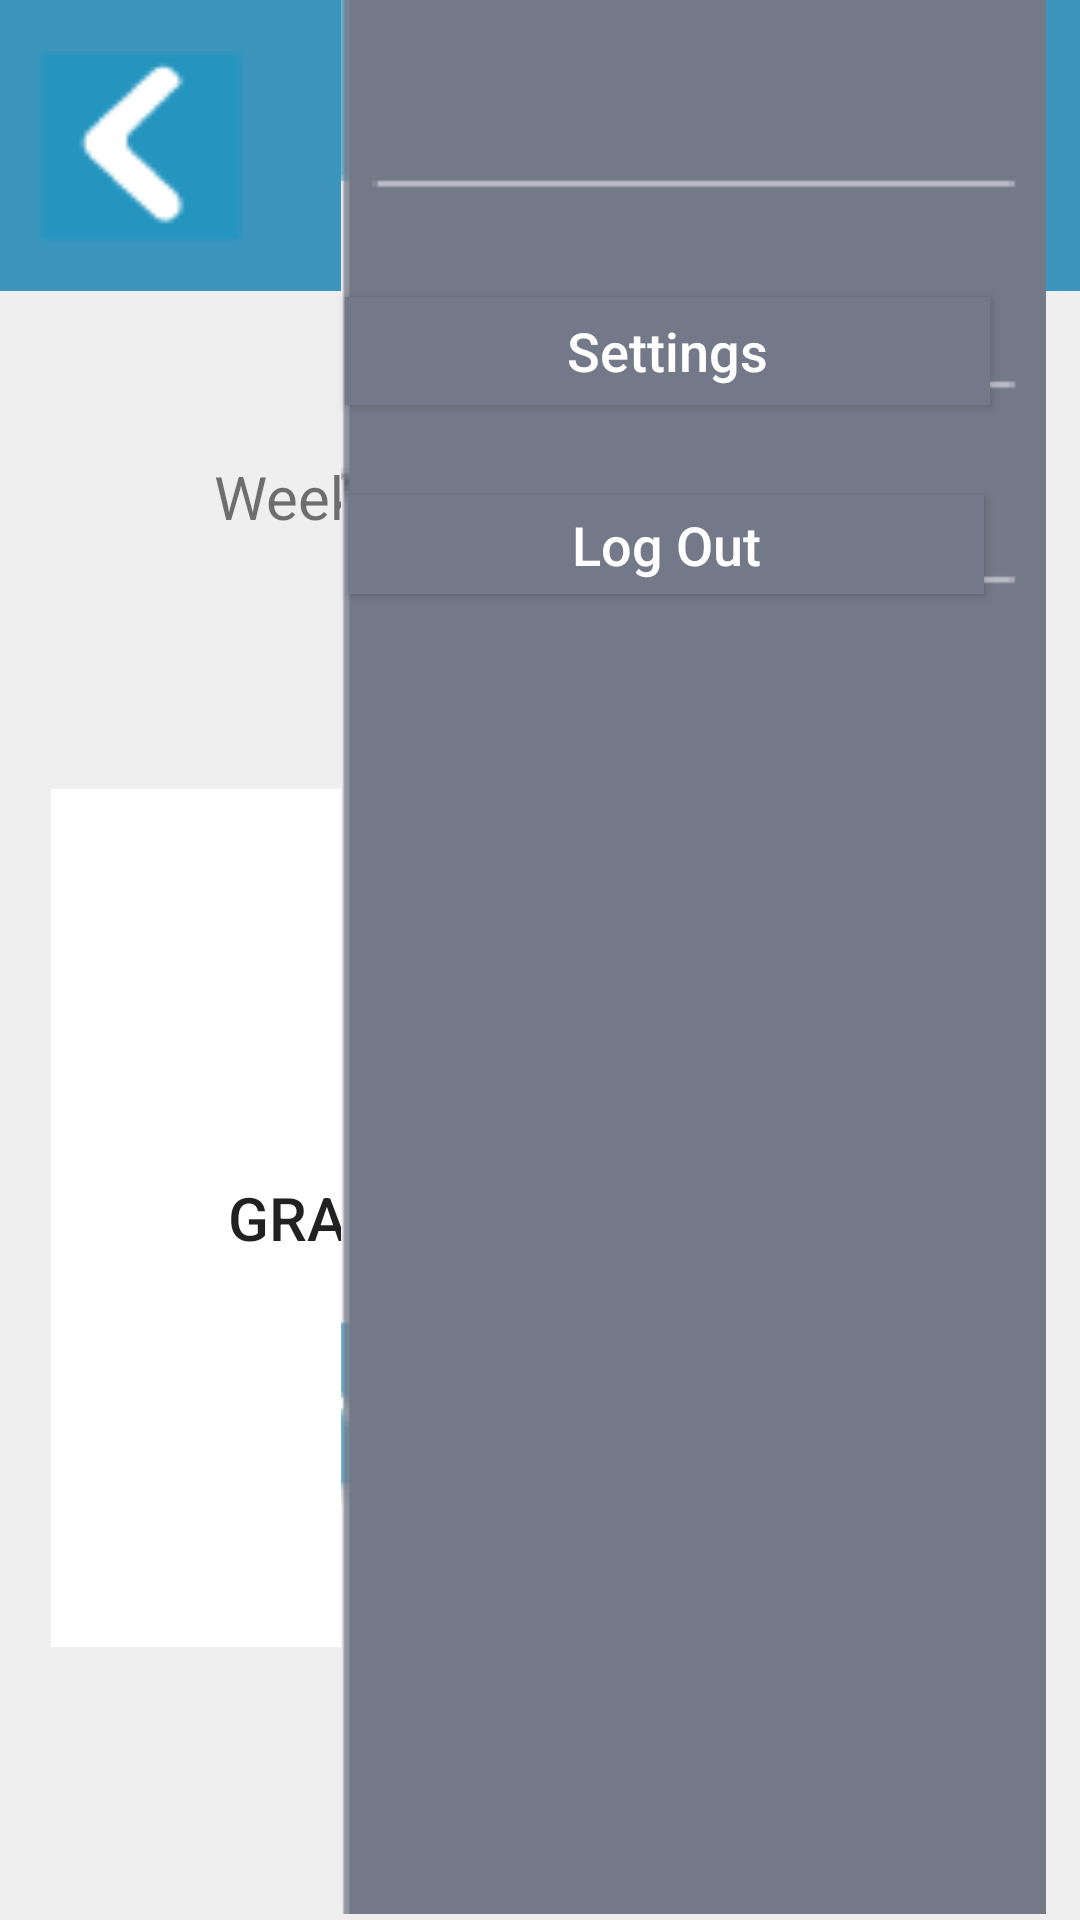

Reconstruct the res/layout file that produces this screen, plus the resources it refers to.
<!-- AndroidManifest.xml: application theme AppTheme -->
<!-- res/layout/activity_graph_with_side_menu.xml -->
<?xml version="1.0" encoding="utf-8"?>
<RelativeLayout xmlns:android="http://schemas.android.com/apk/res/android"
    xmlns:app="http://schemas.android.com/apk/res-auto"
    xmlns:tools="http://schemas.android.com/tools"
    android:layout_width="match_parent"
    android:layout_height="match_parent"
    android:background="#EFEFEF"
    tools:context=".GraphScreen"
    android:id="@+id/graphScreen">

    <Button
        android:id="@+id/backBtn"
        android:layout_width="68dp"
        android:layout_height="64dp"
        android:layout_alignParentStart="true"
        android:layout_alignParentLeft="true"
        android:layout_alignParentTop="true"
        android:layout_marginStart="13dp"
        android:layout_marginLeft="13dp"
        android:layout_marginTop="17dp"
        android:background="@drawable/backarrow" />

    <androidx.appcompat.widget.Toolbar
        android:id="@+id/toolbar"
        android:layout_width="409dp"
        android:layout_height="97dp"
        android:layout_alignParentStart="true"
        android:layout_alignParentTop="true"
        android:layout_marginTop="0dp"
        android:background="#3B95BD"
        android:layout_alignParentLeft="true" />

    <Button
        android:id="@+id/graphImage"
        style="@style/Widget.AppCompat.Button.Borderless"
        android:layout_width="326dp"
        android:layout_height="286dp"
        android:layout_alignParentBottom="true"
        android:layout_centerHorizontal="true"
        android:layout_marginBottom="91dp"
        android:background="#FFFFFF"
        android:text="graph placeholder" />

    <Button
        android:id="@+id/menuBtn"
        style="@style/Widget.AppCompat.Button.Borderless"
        android:layout_width="57dp"
        android:layout_height="45dp"
        android:layout_alignParentTop="true"
        android:layout_alignParentEnd="true"
        android:layout_alignParentRight="true"
        android:layout_marginTop="27dp"
        android:layout_marginEnd="13dp"
        android:layout_marginRight="13dp"
        android:background="@drawable/menu" />

    <TextView
        android:id="@+id/AvgWeightTextView"
        android:layout_width="wrap_content"
        android:layout_height="wrap_content"
        android:layout_alignParentTop="true"
        android:layout_centerHorizontal="true"
        android:layout_marginTop="152dp"
        android:text="Weekly Average Weight: " />

    <ImageView
        android:id="@+id/sideMenu"
        android:layout_width="325dp"
        android:layout_height="match_parent"
        android:layout_alignParentTop="true"
        android:layout_alignParentEnd="true"
        android:layout_alignParentRight="true"
        android:layout_alignParentBottom="true"
        android:layout_marginTop="-7dp"
        android:layout_marginEnd="-34dp"
        android:layout_marginRight="-34dp"
        android:layout_marginBottom="2dp"
        app:srcCompat="@drawable/sidemenu" />

    <Button
        android:id="@+id/logOutBtn"
        android:layout_width="212dp"
        android:layout_height="33dp"
        android:layout_alignParentTop="true"
        android:layout_alignParentEnd="true"
        android:layout_alignParentRight="true"
        android:layout_marginTop="165dp"
        android:layout_marginEnd="32dp"
        android:layout_marginRight="32dp"
        android:background="#737989"
        android:text="Log Out"
        android:textAllCaps="false"
        android:textColor="#FFFFFF"
        android:textSize="18sp" />

    <Button
        android:id="@+id/settingsBtn"
        android:layout_width="215dp"
        android:layout_height="36dp"
        android:layout_alignParentTop="true"
        android:layout_alignParentEnd="true"
        android:layout_alignParentRight="true"
        android:layout_marginTop="99dp"
        android:layout_marginEnd="30dp"
        android:layout_marginRight="30dp"
        android:background="#737989"
        android:text="Settings"
        android:textAllCaps="false"
        android:textColor="#FFFFFF"
        android:textSize="18sp" />


</RelativeLayout>
<!-- resources referenced by this layout -->
<resources>
  <!-- drawable backarrow: png bitmap (drawable-v24, 633 bytes) -->
  <!-- drawable menu: png bitmap (drawable-v24, 10004 bytes) -->
  <!-- drawable sidemenu: png bitmap (drawable-v24, 9441 bytes) -->
  <style name="AppTheme" parent="Theme.AppCompat.Light.DarkActionBar">
          
          <item name="colorPrimary">#3FA3CE</item>
          <item name="colorPrimaryDark">#DADADA</item>
          <item name="colorAccent">#898383</item>
          <item name="android:textSize">20dp</item>
      </style>
</resources>
